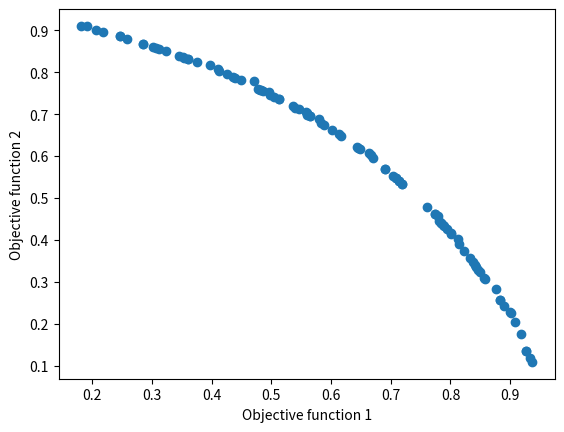

Here is the Python script that generated this plot:
import random as rn
import numpy as np
import matplotlib.pyplot as plt
import math
 
#_____________________________________________________________________________
def random_population(nv,n,lb,ub):
    pop=np.zeros((n, nv)) 
    for i in range(n):
        pop[i,:] = np.random.uniform(lb,ub)
 
    return pop
#_____________________________________________________________________________
def crossover(pop, crossover_prob=0.6):
    n, nv = pop.shape 
    offspring = []  
    for i in range(n // 2): 
        if rn.random() < crossover_prob: 
            r1 = rn.randint(0, n - 1)
            r2 = rn.randint(0, n - 1)
            while r1 == r2:
                r2 = rn.randint(0, n - 1)
            cutting_point = rn.randint(1, nv - 1)
            child1 = np.concatenate((pop[r1, 0:cutting_point], pop[r2, cutting_point:]))
            child2 = np.concatenate((pop[r2, 0:cutting_point], pop[r1, cutting_point:]))
            offspring.append(child1)
            offspring.append(child2)

    return np.array(offspring) if len(offspring) > 0 else np.zeros((0, nv))
#_____________________________________________________________________________
def mutation(pop, mutation_prob=0.05):
    n, nv = pop.shape 
    offspring = [] 
    for i in range(n): 
        if rn.random() < mutation_prob:  
            chromosome = pop[i].copy() 
            mutation_point = rn.randint(0, nv - 1) 
            chromosome[mutation_point] = rn.uniform(lb[mutation_point], ub[mutation_point])  
            offspring.append(chromosome)
    
    return np.array(offspring) if len(offspring) > 0 else np.zeros((0, nv))
#_____________________________________________________________________________
def local_search(pop, n, step_size):
    offspring = np.zeros((n, pop.shape[1]))
    for i in range(n):
        r1=np.random.randint(0,pop.shape[0])
        chromosome = pop[r1,:]
        r2=np.random.randint(0, pop.shape[1])
        chromosome[r2] += np.random.uniform(-step_size, step_size)
        if chromosome[r2] < lb[r2]:
            chromosome[r2] = lb[r2]
        if chromosome[r2] > ub[r2]:
            chromosome[r2] = ub[r2]
       
        offspring[i,:] = chromosome
    return offspring
#_____________________________________________________________________________
def evaluation(pop):
    fitness_values = np.zeros((pop.shape[0], 2))
    n = 2  # Sửa n = 3 thành n = 2
    
    for i, chromosome in enumerate(pop):
        # Công thức đúng với n = 2
        fitness_values[i, 0] = 1 - math.exp(-sum((chromosome - 1/math.sqrt(n))**2))
        fitness_values[i, 1] = 1 - math.exp(-sum((chromosome + 1/math.sqrt(n))**2))
    
    return fitness_values
#_____________________________________________________________________________
def crowding_calculation(fitness_values):
     
    pop_size = len(fitness_values[:, 0])
    fitness_value_number = len(fitness_values[0, :])
    matrix_for_crowding = np.zeros((pop_size, fitness_value_number))
    normalize_fitness_values = (fitness_values - fitness_values.min(0))/np.ptp(fitness_values, axis=0) 

    for i in range(fitness_value_number):
        crowding_results = np.zeros(pop_size)
        crowding_results[0] = 1 
        crowding_results[pop_size - 1] = 1  
        sorting_normalize_fitness_values = np.sort(normalize_fitness_values[:, i])
        sorting_normalized_values_index = np.argsort(normalize_fitness_values[:, i])
        
        crowding_results[1:pop_size - 1] = (sorting_normalize_fitness_values[2:pop_size] - sorting_normalize_fitness_values[:pop_size-2])
        re_sorting = np.argsort(sorting_normalized_values_index) 
        matrix_for_crowding[:, i] = crowding_results[re_sorting]
    
    crowding_distance = np.sum(matrix_for_crowding, axis=1)
 
    return crowding_distance
#_____________________________________________________________________________
def remove_using_crowding(fitness_values, number_solutions_needed):
   
    pop_index = np.arange(fitness_values.shape[0])
    crowding_distance = crowding_calculation(fitness_values)
    selected_pop_index = np.zeros((number_solutions_needed))
    selected_fitness_values = np.zeros((number_solutions_needed, len(fitness_values[0, :])))
     
    for i in range(number_solutions_needed):
        pop_size = pop_index.shape[0]
        solution_1 = rn.randint(0, pop_size - 1)
        solution_2 = rn.randint(0, pop_size - 1)
    
        if crowding_distance[solution_1] >= crowding_distance[solution_2]:
            selected_pop_index[i] = pop_index[solution_1]
            selected_fitness_values[i, :] = fitness_values[solution_1, :]
            pop_index = np.delete(pop_index, (solution_1), axis=0)  
            fitness_values = np.delete(fitness_values, (solution_1), axis=0)  
            crowding_distance = np.delete(crowding_distance, (solution_1), axis=0)  
        else:
            selected_pop_index[i] = pop_index[solution_2]
            selected_fitness_values[i, :] = fitness_values[solution_2, :]
            pop_index = np.delete(pop_index, (solution_2), axis=0)
            fitness_values = np.delete(fitness_values, (solution_2), axis=0)
            crowding_distance = np.delete(crowding_distance, (solution_2), axis=0)

    selected_pop_index = np.asarray(selected_pop_index, dtype=int) 
     
    return (selected_pop_index)
#_____________________________________________________________________________
def pareto_front_finding(fitness_values, pop_index):
 
    pop_size = fitness_values.shape[0]
    pareto_front = np.ones(pop_size, dtype=bool) 
    for i in range(pop_size):
        for j in range(pop_size):
                if all(fitness_values[j] <= fitness_values[i]) and any(fitness_values[j] < fitness_values[i]):
                    pareto_front[i] = 0 
                    break  

    return pop_index[pareto_front]
#_____________________________________________________________________________
def selection(pop, fitness_values, pop_size):
     
    pop_index_0 = np.arange(pop.shape[0])
    pop_index = np.arange(pop.shape[0])
    pareto_front_index = []
     
    while len(pareto_front_index) < pop_size:
        new_pareto_front = pareto_front_finding(fitness_values[pop_index_0, :], pop_index_0)
        total_pareto_size = len(pareto_front_index) + len(new_pareto_front)
        if total_pareto_size > pop_size:
            number_solutions_needed = pop_size - len(pareto_front_index)
            selected_solutions = (remove_using_crowding(fitness_values[new_pareto_front], number_solutions_needed))
            new_pareto_front = new_pareto_front[selected_solutions]

        pareto_front_index = np.hstack((pareto_front_index, new_pareto_front))
        remaining_index = set(pop_index) - set(pareto_front_index)
        pop_index_0 = np.array(list(remaining_index))

    selected_pop = pop[pareto_front_index.astype(int)]

    return selected_pop
#_____________________________________________________________________________
# Parameters
nv = 2
lb = [-4, -4]
ub = [4, 4]
pop_size = 100
crossover_prob = 0.6
mutation_prob = 0.05
rate_local_search = 30
step_size = 0.02
pop = random_population(nv,pop_size,lb,ub)
#_____________________________________________________________________________
# Main loop of NSGA II
 
for i in range(200):
    offspring_from_crossover = crossover(pop,crossover_prob)
    offspring_from_mutation = mutation(pop,mutation_prob)
    offspring_from_local_search = local_search(pop, rate_local_search, step_size)
    # extend the population
    pop = np.vstack((pop, offspring_from_crossover, offspring_from_mutation, offspring_from_local_search))
    fitness_values = evaluation(pop)
    pop = selection(pop, fitness_values, pop_size)
    print(f"iteration {i}")
#_____________________________________________________________________________
# Pareto front visualization
fitness_values = evaluation(pop)
index = np.arange(pop.shape[0]).astype(int)
pareto_front_index = pareto_front_finding(fitness_values, index)
pop = pop[pareto_front_index, :]
print("_________________")
print("Optimal solutions:")
print("     x1           x2           x3")
print(pop) 
fitness_values = fitness_values[pareto_front_index]
print("______________")
print("Fitness values:")
print("objective 1  objective 2")
print("      |          |")
print(fitness_values)
plt.scatter(fitness_values[:, 0],fitness_values[:, 1])
plt.xlabel('Objective function 1')
plt.ylabel('Objective function 2')
plt.show()